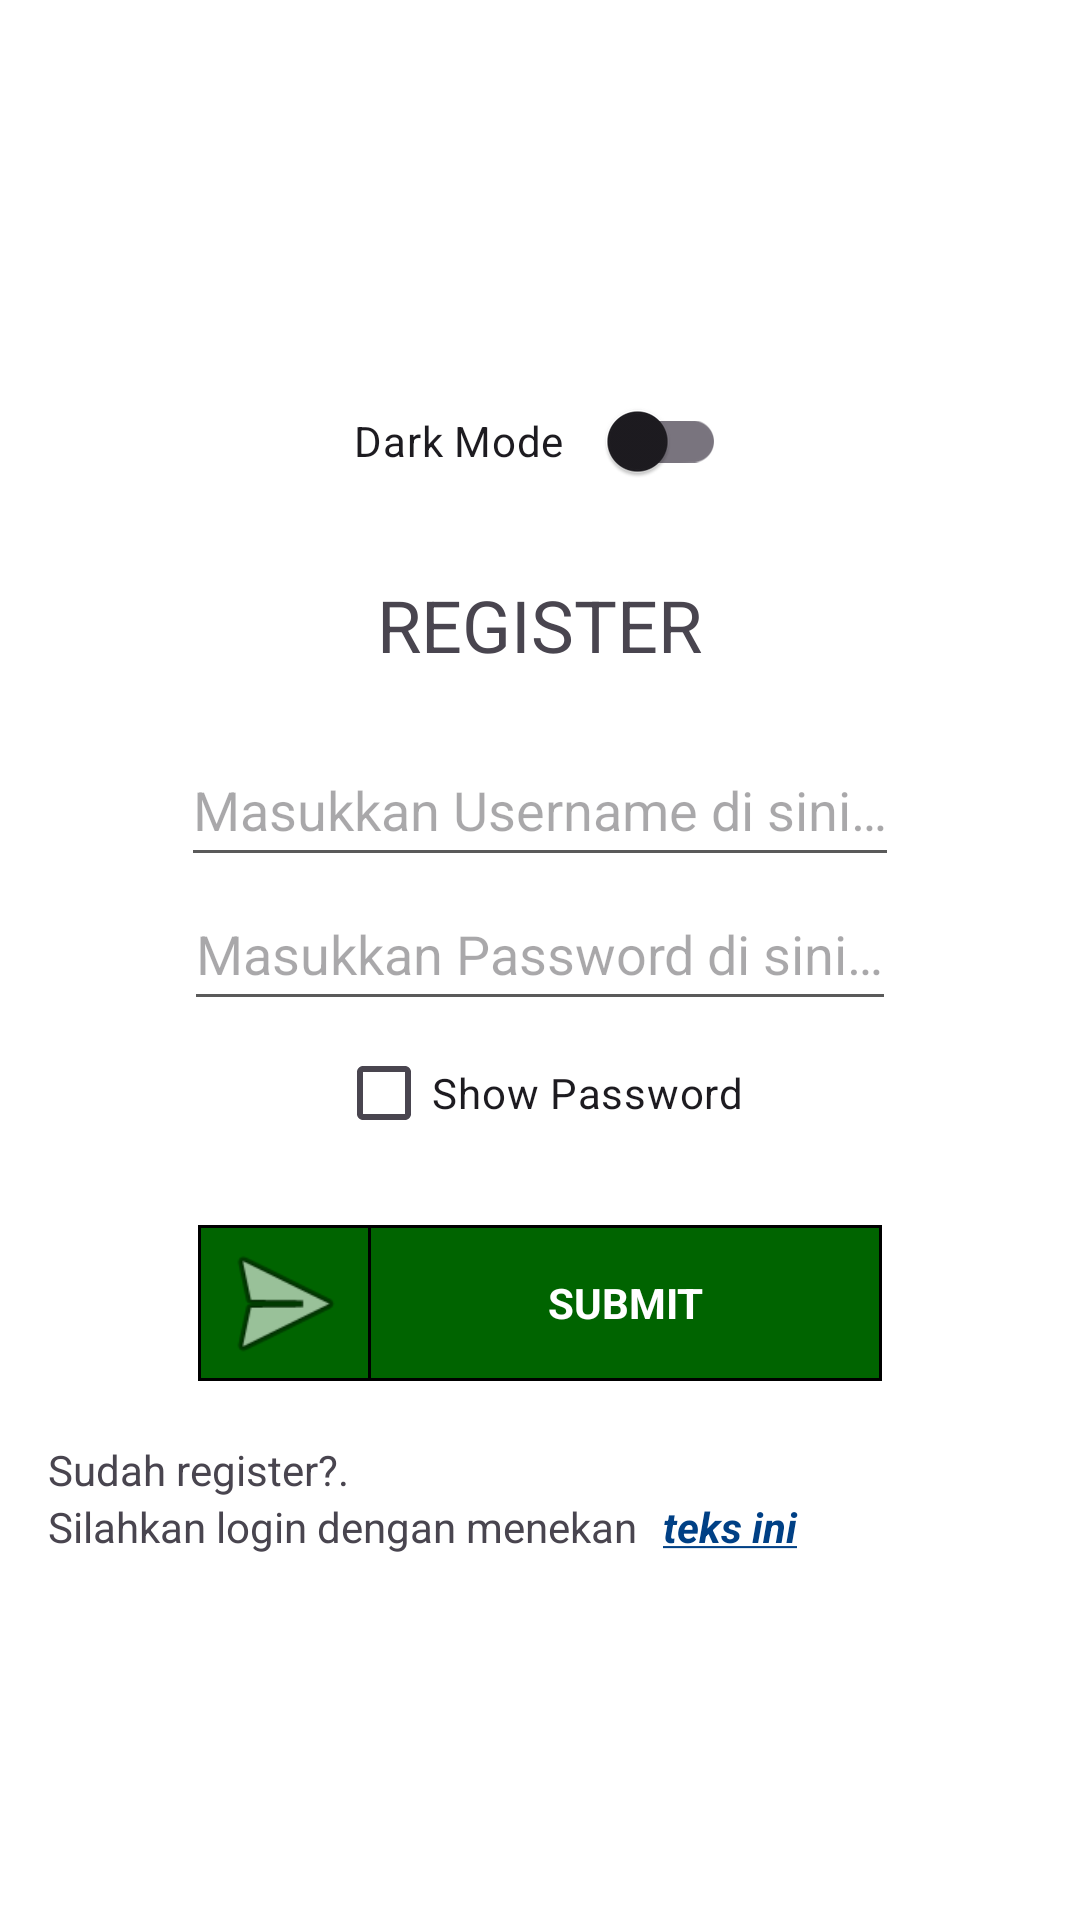

Here is an Android app screen rendered from its layout file. Give the layout XML and the strings, colors and styles it references.
<!-- AndroidManifest.xml: application theme Theme.BelajarBahasaInggris -->
<!-- res/layout/activity_register.xml -->
<androidx.constraintlayout.widget.ConstraintLayout xmlns:android="http://schemas.android.com/apk/res/android"
    xmlns:app="http://schemas.android.com/apk/res-auto"
    xmlns:tools="http://schemas.android.com/tools"
    android:layout_width="match_parent"
    android:layout_height="match_parent"
    tools:context=".Register">

    <LinearLayout
        android:layout_width="0dp"
        android:layout_height="wrap_content"
        android:orientation="vertical"
        app:layout_constraintEnd_toEndOf="parent"
        app:layout_constraintStart_toStartOf="parent"
        app:layout_constraintTop_toTopOf="parent"
        app:layout_constraintBottom_toBottomOf="parent"
        android:gravity="center"
        android:paddingLeft="16dp"
        android:paddingRight="16dp">

        <com.google.android.material.switchmaterial.SwitchMaterial
            android:id="@+id/dayxdark"
            android:layout_width="124dp"
            android:layout_height="50dp"
            app:layout_constraintTop_toTopOf="parent"
            app:layout_constraintBottom_toTopOf="parent"
            app:layout_constraintStart_toStartOf="parent"
            app:layout_constraintEnd_toEndOf="parent"
            android:checked="false"
            android:text="@string/dark_mode"
            app:showText="false" />

        <TextView
            android:id="@+id/title"
            android:layout_width="wrap_content"
            android:layout_height="wrap_content"
            android:text="@string/register"
            android:layout_marginTop="20dp"
            android:textSize="24sp"
            android:layout_gravity="center_horizontal"
            android:layout_marginBottom="20dp" />

        <EditText
            android:id="@+id/username"
            android:layout_width="wrap_content"
            android:layout_height="wrap_content"
            android:minHeight="48dp"
            android:minWidth="48dp"
            android:hint="@string/username"
            android:inputType="text"
            android:autofillHints="username" />

        <EditText
            android:id="@+id/password"
            android:layout_width="wrap_content"
            android:layout_height="wrap_content"
            android:hint="@string/password"
            android:minHeight="48dp"
            android:minWidth="48dp"
            android:inputType="textPassword"
            android:autofillHints="password" />

        <CheckBox
            android:id="@+id/showPass"
            android:layout_width="wrap_content"
            android:layout_height="wrap_content"
            android:text="@string/show_password" />

        <TableLayout
            android:layout_width="match_parent"
            android:layout_height="wrap_content"
            android:layout_marginTop="20dp"
            android:paddingLeft="50dp"
            android:paddingRight="50dp" >

            
            <View
                android:layout_width="match_parent"
                android:layout_height="1dp"
                android:background="@color/black" />

            <TableRow
                android:id="@+id/submits"
                android:layout_width="wrap_content"
                android:layout_height="wrap_content"
                android:clickable="true"
                android:focusable="true">

                
                <View
                    android:layout_width="1dp"
                    android:layout_height="match_parent"
                    android:background="@color/black" />

                <ImageView
                    android:layout_width="50dp"
                    android:layout_height="50dp"
                    android:layout_weight="0.05"
                    android:background="@color/my_light_accent"
                    android:contentDescription="@string/icon"
                    android:src="@android:drawable/ic_menu_send" />

                
                <View
                    android:layout_width="1dp"
                    android:layout_height="match_parent"
                    android:background="@color/black" />

                <TextView
                    android:layout_width="50dp"
                    android:layout_height="50dp"
                    android:text="@string/submit"
                    android:layout_weight="1"
                    android:gravity="center"
                    android:textColor="@color/white"
                    android:background="@color/my_light_accent"
                    android:textStyle="bold" />

                
                <View
                    android:layout_width="1dp"
                    android:layout_height="match_parent"
                    android:background="@color/black" />
            </TableRow>
            
            <View
                android:layout_width="match_parent"
                android:layout_height="1dp"
                android:background="@color/black" />
        </TableLayout>

        <LinearLayout
            android:layout_width="match_parent"
            android:layout_height="wrap_content"
            android:orientation="horizontal"
            android:layout_marginTop="20dp" >

            <TextView
                android:id="@+id/register3"
                android:layout_width="wrap_content"
                android:layout_height="wrap_content"
                android:text="@string/log" />
        </LinearLayout>

        <LinearLayout
            android:layout_width="match_parent"
            android:layout_height="wrap_content"
            android:orientation="horizontal" >

            <TextView
                android:id="@+id/login"
                android:layout_width="0dp"
                android:layout_height="wrap_content"
                android:layout_weight="2.5"
                android:text="@string/log2" />

            <TextView
                android:id="@+id/login2"
                android:layout_width="0dp"
                android:layout_height="wrap_content"
                android:layout_weight="1.5"
                android:text="@string/reg2"
                android:textColor="@color/link" />
        </LinearLayout>
    </LinearLayout>
</androidx.constraintlayout.widget.ConstraintLayout>
<!-- resources referenced by this layout -->
<resources>
  <color name="black">#FF000000</color>
  <color name="link">#FF004085</color>
  <color name="my_light_accent">#006400</color>
  <color name="white">#FFFFFFFF</color>
  <string name="dark_mode">"Dark Mode "</string>
  <string name="icon">icon</string>
  <string name="log">Sudah register?.</string>
  <string name="log2">Silahkan login dengan menekan</string>
  <string name="password">Masukkan Password di sini…</string>
  <string name="reg2"><u><i><b>teks ini</b></i></u></string>
  <string name="register">REGISTER</string>
  <string name="show_password">Show Password</string>
  <string name="submit">SUBMIT</string>
  <string name="username">Masukkan Username di sini…</string>
  <style name="Theme.BelajarBahasaInggris" parent="Base.Theme.BelajarBahasaInggris" />
  <style name="Base.Theme.BelajarBahasaInggris" parent="Theme.Material3.DayNight.NoActionBar">
          
          <item name="colorPrimary">@color/my_light_primary</item> 
          <item name="colorPrimaryVariant">@color/my_light_primary_variant</item> 
          <item name="colorAccent">@color/my_light_accent</item> 
          <item name="android:windowBackground">@color/my_light_background</item> 
          <item name="android:textColorPrimary">@color/my_light_text_primary</item> 
          <item name="android:textColorSecondary">@color/my_light_text_secondary</item> 
          <item name="toolbarTextColor">@color/my_light_toolbar_text_color</item>
          <item name="actionBarSize">?android:attr/actionBarSize</item>
          <item name="colorControlActivated">#3F51B5</item>
          <item name="colorControlHighlight">#E91E1E</item>
          
      </style>
  <color name="my_light_primary">#800000</color>
  <color name="my_light_primary_variant">#00008B</color>
  <color name="my_light_background">#FFFFFFFF</color>
  <color name="my_light_text_primary">#FF000000</color>
  <color name="my_light_text_secondary">#FF5A5A5A</color>
  <color name="my_light_toolbar_text_color">#FFFFFFFF</color>
</resources>
